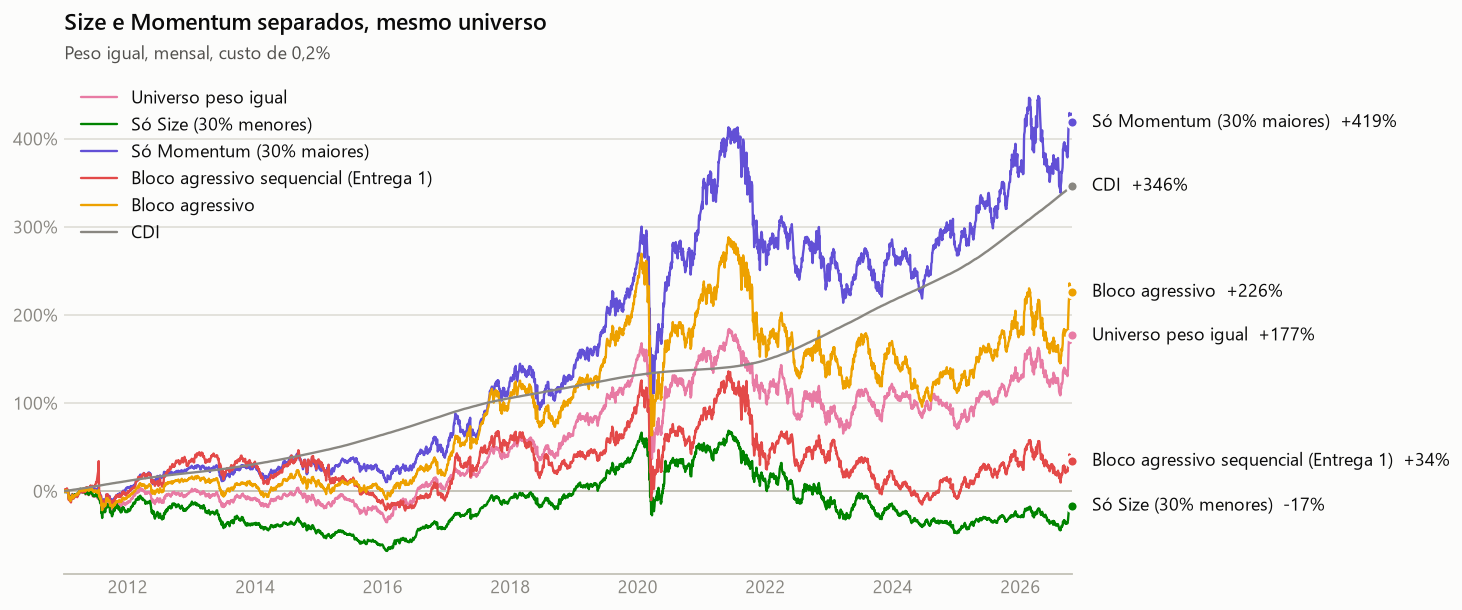

Data behind this chart, as committed beside it:
, série, CAGR, Volatilidade, Sharpe (CDI), Max drawdown, Alpha, Beta
custo 0,2%, Universo peso igual, 6,66%, 22,7%, −0,02, −49,0%, −0,50%, 0,92
custo 0,2%, Só Size (30% menores), −1,15%, 29,1%, −0,22, −69,0%, −6,57%, 1,06
custo 0,2%, Só Momentum (30% maiores), 10,98%, 22,8%, 0,16, −52,4%, 3,56%, 0,84
custo 0,2%, Bloco agressivo sequencial (Entrega 1), 1,89%, 30,3%, −0,10, −64,1%, −3,07%, 0,94
custo 0,2%, Bloco agressivo, 7,77%, 24,1%, 0,04, −55,7%, 0,91%, 0,89
custo 0,2%, Ibovespa, 7,11%, 23,1%, 0,00, −47,7%, 0,00%, 1,00
custo 0,2%, CDI, 9,93%, 0,2%, —, 0,0%, 0,00%, −0,00
sem custo, Universo peso igual, 6,99%, 22,7%, −0,01, −48,9%, −0,19%, 0,92
sem custo, Só Size (30% menores), −0,36%, 29,1%, −0,20, −68,2%, −5,76%, 1,06
sem custo, Só Momentum (30% maiores), 12,24%, 22,8%, 0,21, −52,4%, 4,71%, 0,84
sem custo, Bloco agressivo sequencial (Entrega 1), 3,76%, 30,3%, −0,04, −62,1%, −1,23%, 0,94
sem custo, Bloco agressivo, 8,99%, 24,1%, 0,09, −55,7%, 2,05%, 0,89
sem custo, Ibovespa, 7,11%, 23,1%, 0,00, −47,7%, 0,00%, 1,00
